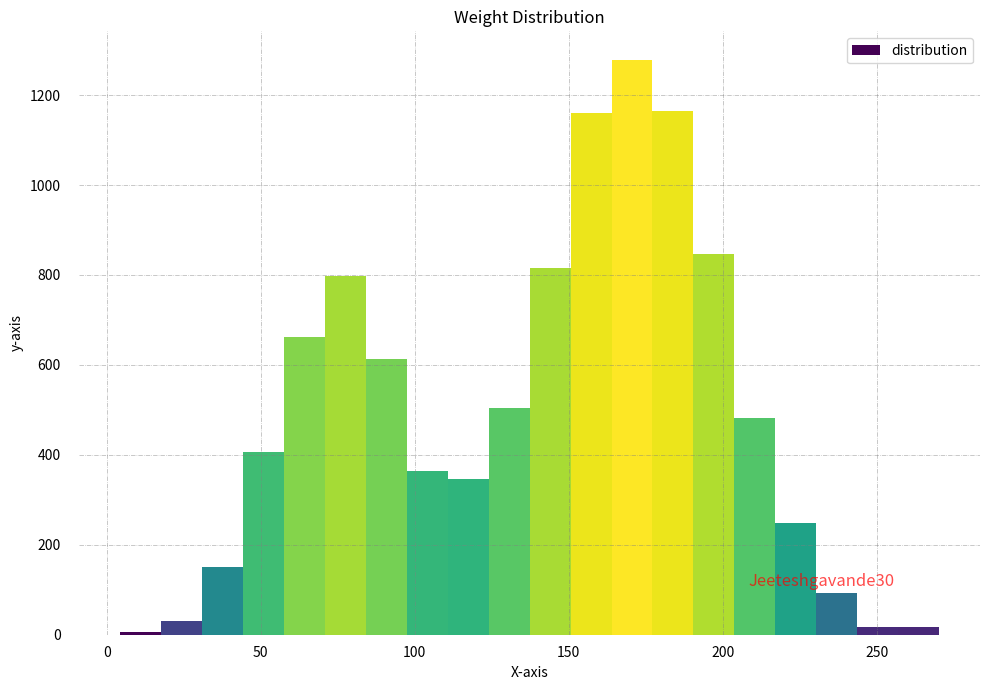

Write the Python code that produced this figure. (Note: this script raises an exception after producing the figure.)
import matplotlib.pyplot as plt
import numpy as np
from matplotlib import colors
from matplotlib.ticker import PercentFormatter


# Creating dataset
np.random.seed(23685752)
N_points = 10000
n_bins = 20

# Creating distribution
x = np.random.normal(size=N_points, loc=75, scale=20)
y = np.random.normal(size=5000, loc=100, scale=20)
np.random.seed(130)
y1 = np.random.normal(size=2000, loc=85, scale=20)
x[:5000] = x[:5000] + y
x[8000:] = x[8000:] + y1

legend = ['distribution']

# Creating histogram
fig, axs = plt.subplots(1, 1,
						figsize =(10, 7), 
						tight_layout = True)


# Remove axes splines 
for s in ['top', 'bottom', 'left', 'right']: 
	axs.spines[s].set_visible(False) 

# Remove x, y ticks
axs.xaxis.set_ticks_position('none') 
axs.yaxis.set_ticks_position('none') 

# Add padding between axes and labels 
axs.xaxis.set_tick_params(pad = 5) 
axs.yaxis.set_tick_params(pad = 10) 

# Add x, y gridlines 
axs.grid( color ='grey', 
		linestyle ='-.', linewidth = 0.5, 
		alpha = 0.6) 

# Add Text watermark 
fig.text(0.9, 0.15, 'Jeeteshgavande30', 
		fontsize = 12, 
		color ='red',
		ha ='right',
		va ='bottom', 
		alpha = 0.7) 

# Creating histogram
N, bins, patches = axs.hist(x, bins = n_bins)

# Setting color
fracs = ((N**(1 / 5)) / N.max())
norm = colors.Normalize(fracs.min(), fracs.max())

for thisfrac, thispatch in zip(fracs, patches):
	color = plt.cm.viridis(norm(thisfrac))
	thispatch.set_facecolor(color)

# Adding extra features 
plt.xlabel("X-axis")
plt.ylabel("y-axis")
plt.legend(legend)
plt.title('Weight Distribution')

# Show plot
plt.savefig('results/weight_dist_rl.png')
